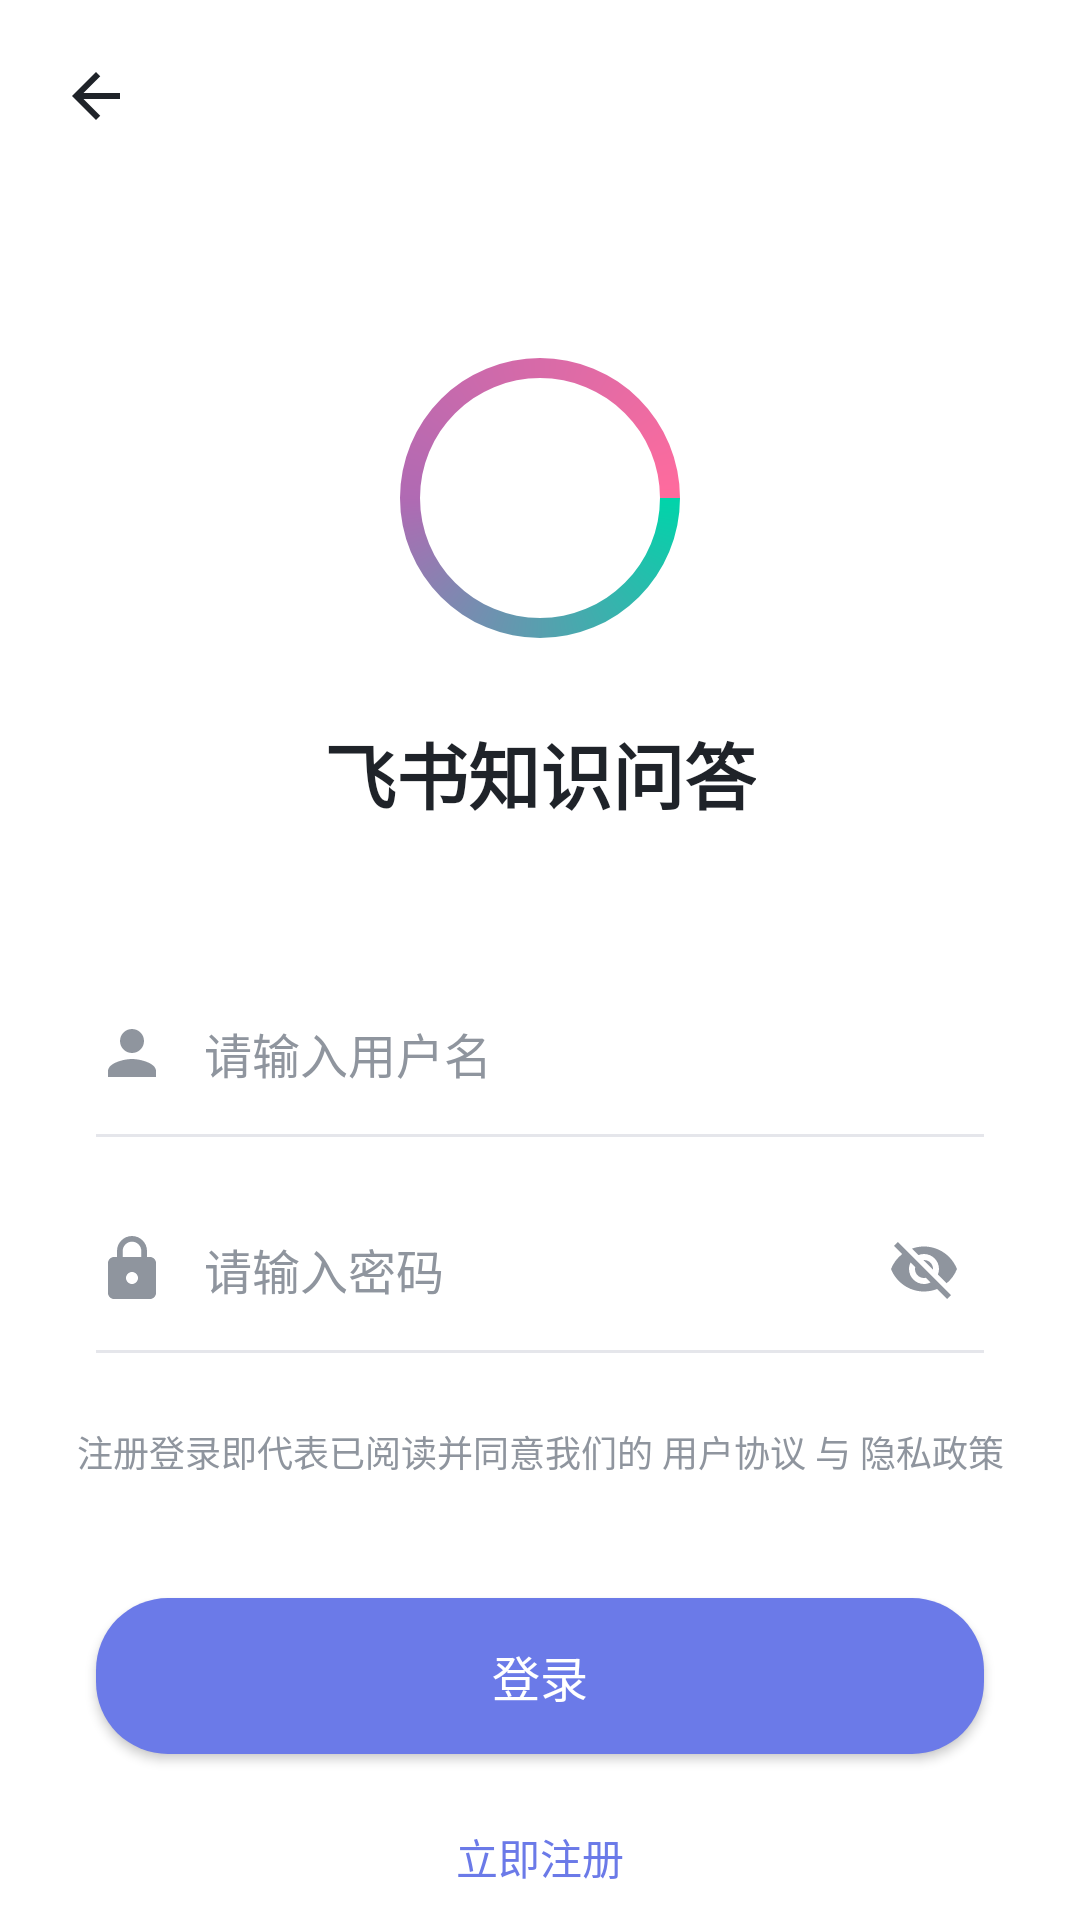

The Android layout XML behind this screen, and the referenced resources:
<!-- AndroidManifest.xml: activity theme Theme.FeishuQA -->
<!-- res/layout/activity_login.xml -->
<?xml version="1.0" encoding="utf-8"?>
<androidx.constraintlayout.widget.ConstraintLayout xmlns:android="http://schemas.android.com/apk/res/android"
    xmlns:app="http://schemas.android.com/apk/res-auto"
    android:layout_width="match_parent"
    android:layout_height="match_parent"
    android:background="#FFFFFF">

    
    <ImageButton
        android:id="@+id/btn_back"
        android:layout_width="48dp"
        android:layout_height="48dp"
        android:src="@drawable/ic_back"
        android:background="?attr/selectableItemBackgroundBorderless"
        android:contentDescription="返回"
        android:scaleType="centerInside"
        android:layout_marginStart="8dp"
        android:layout_marginTop="8dp"
        app:layout_constraintStart_toStartOf="parent"
        app:layout_constraintTop_toTopOf="parent" />

    
    <ImageView
        android:id="@+id/iv_logo"
        android:layout_width="100dp"
        android:layout_height="100dp"
        android:src="@drawable/bg_gradient_ring"
        android:contentDescription="Logo"
        android:layout_marginTop="60dp"
        app:layout_constraintTop_toBottomOf="@id/btn_back"
        app:layout_constraintStart_toStartOf="parent"
        app:layout_constraintEnd_toEndOf="parent" />

    
    <TextView
        android:id="@+id/tv_title"
        android:layout_width="wrap_content"
        android:layout_height="wrap_content"
        android:text="飞书知识问答"
        android:textColor="#1F2329"
        android:textSize="24sp"
        android:textStyle="bold"
        android:layout_marginTop="24dp"
        app:layout_constraintTop_toBottomOf="@id/iv_logo"
        app:layout_constraintStart_toStartOf="parent"
        app:layout_constraintEnd_toEndOf="parent" />

    
    <LinearLayout
        android:id="@+id/layout_username"
        android:layout_width="0dp"
        android:layout_height="56dp"
        android:orientation="horizontal"
        android:gravity="center_vertical"
        android:background="@drawable/bg_input_underline"
        android:layout_marginHorizontal="32dp"
        android:layout_marginTop="48dp"
        app:layout_constraintTop_toBottomOf="@id/tv_title"
        app:layout_constraintStart_toStartOf="parent"
        app:layout_constraintEnd_toEndOf="parent">

        <ImageView
            android:layout_width="24dp"
            android:layout_height="24dp"
            android:src="@drawable/ic_person"
            android:contentDescription="用户名" />

        <EditText
            android:id="@+id/et_username"
            android:layout_width="0dp"
            android:layout_height="match_parent"
            android:layout_weight="1"
            android:layout_marginStart="12dp"
            android:background="@android:color/transparent"
            android:hint="请输入用户名"
            android:textColor="#1F2329"
            android:textColorHint="#8F959E"
            android:textSize="16sp"
            android:inputType="text"
            android:importantForAutofill="no" />

    </LinearLayout>

    
    <LinearLayout
        android:id="@+id/layout_password"
        android:layout_width="0dp"
        android:layout_height="56dp"
        android:orientation="horizontal"
        android:gravity="center_vertical"
        android:background="@drawable/bg_input_underline"
        android:layout_marginHorizontal="32dp"
        android:layout_marginTop="16dp"
        app:layout_constraintTop_toBottomOf="@id/layout_username"
        app:layout_constraintStart_toStartOf="parent"
        app:layout_constraintEnd_toEndOf="parent">

        <ImageView
            android:layout_width="24dp"
            android:layout_height="24dp"
            android:src="@drawable/ic_lock"
            android:contentDescription="密码" />

        <EditText
            android:id="@+id/et_password"
            android:layout_width="0dp"
            android:layout_height="match_parent"
            android:layout_weight="1"
            android:layout_marginStart="12dp"
            android:background="@android:color/transparent"
            android:hint="请输入密码"
            android:textColor="#1F2329"
            android:textColorHint="#8F959E"
            android:textSize="16sp"
            android:inputType="textPassword"
            android:importantForAutofill="no" />

        <ImageButton
            android:id="@+id/btn_toggle_password"
            android:layout_width="40dp"
            android:layout_height="40dp"
            android:src="@drawable/ic_visibility_off"
            android:background="?attr/selectableItemBackgroundBorderless"
            android:contentDescription="显示密码"
            android:scaleType="centerInside" />

    </LinearLayout>

    
    <TextView
        android:id="@+id/tv_agreement"
        android:layout_width="wrap_content"
        android:layout_height="wrap_content"
        android:text="注册登录即代表已阅读并同意我们的 用户协议 与 隐私政策"
        android:textColor="#8F959E"
        android:textSize="12sp"
        android:layout_marginTop="24dp"
        android:layout_marginHorizontal="32dp"
        app:layout_constraintTop_toBottomOf="@id/layout_password"
        app:layout_constraintStart_toStartOf="parent"
        app:layout_constraintEnd_toEndOf="parent" />

    
    <Button
        android:id="@+id/btn_login"
        android:layout_width="0dp"
        android:layout_height="52dp"
        android:background="@drawable/bg_button_login"
        android:text="登录"
        android:textColor="#FFFFFF"
        android:textSize="16sp"
        android:layout_marginHorizontal="32dp"
        android:layout_marginTop="40dp"
        app:layout_constraintTop_toBottomOf="@id/tv_agreement"
        app:layout_constraintStart_toStartOf="parent"
        app:layout_constraintEnd_toEndOf="parent" />

    
    <TextView
        android:id="@+id/tv_register"
        android:layout_width="wrap_content"
        android:layout_height="wrap_content"
        android:text="立即注册"
        android:textColor="#6B7AE8"
        android:textSize="14sp"
        android:padding="8dp"
        android:layout_marginTop="16dp"
        android:clickable="true"
        android:focusable="true"
        app:layout_constraintTop_toBottomOf="@id/btn_login"
        app:layout_constraintStart_toStartOf="parent"
        app:layout_constraintEnd_toEndOf="parent" />

</androidx.constraintlayout.widget.ConstraintLayout>
<!-- resources referenced by this layout -->
<resources>
  <!-- drawable bg_button_login (drawable) -->
  <?xml version="1.0" encoding="utf-8"?>
  <shape xmlns:android="http://schemas.android.com/apk/res/android"
      android:shape="rectangle">
      <solid android:color="#6B7AE8" />
      <corners android:radius="24dp" />
  </shape>
  <!-- drawable bg_gradient_ring (drawable) -->
  <?xml version="1.0" encoding="utf-8"?>
  <rotate xmlns:android="http://schemas.android.com/apk/res/android"
      android:fromDegrees="0"
      android:toDegrees="360"
      android:pivotX="50%"
      android:pivotY="50%">
      <shape android:shape="ring"
          android:innerRadiusRatio="2.5"
          android:thicknessRatio="15"
          android:useLevel="false">
          <gradient
              android:type="sweep"
              android:startColor="#00D4AA"
              android:centerColor="#B06AB3"
              android:endColor="#FF6B9D" />
      </shape>
  </rotate>
  <!-- drawable bg_input_underline (drawable) -->
  <?xml version="1.0" encoding="utf-8"?>
  <layer-list xmlns:android="http://schemas.android.com/apk/res/android">
      <item>
          <shape android:shape="rectangle">
              <solid android:color="@android:color/transparent" />
          </shape>
      </item>
      <item android:gravity="bottom">
          <shape android:shape="rectangle">
              <size android:height="1dp" />
              <solid android:color="#E5E6EB" />
          </shape>
      </item>
  </layer-list>
  <!-- drawable ic_back (drawable) -->
  <?xml version="1.0" encoding="utf-8"?>
  <vector xmlns:android="http://schemas.android.com/apk/res/android"
      android:width="24dp"
      android:height="24dp"
      android:viewportWidth="24"
      android:viewportHeight="24">
      <path
          android:fillColor="#1F2329"
          android:pathData="M20,11H7.83l5.59,-5.59L12,4l-8,8 8,8 1.41,-1.41L7.83,13H20v-2z"/>
  </vector>
  <!-- drawable ic_lock (drawable) -->
  <?xml version="1.0" encoding="utf-8"?>
  <vector xmlns:android="http://schemas.android.com/apk/res/android"
      android:width="24dp"
      android:height="24dp"
      android:viewportWidth="24"
      android:viewportHeight="24">
      <path
          android:fillColor="#8F959E"
          android:pathData="M18,8h-1V6c0,-2.76 -2.24,-5 -5,-5S7,3.24 7,6v2H6c-1.1,0 -2,0.9 -2,2v10c0,1.1 0.9,2 2,2h12c1.1,0 2,-0.9 2,-2V10c0,-1.1 -0.9,-2 -2,-2zm-6,9c-1.1,0 -2,-0.9 -2,-2s0.9,-2 2,-2 2,0.9 2,2 -0.9,2 -2,2zm3.1,-9H8.9V6c0,-1.71 1.39,-3.1 3.1,-3.1 1.71,0 3.1,1.39 3.1,3.1v2z"/>
  </vector>
  <!-- drawable ic_person (drawable) -->
  <?xml version="1.0" encoding="utf-8"?>
  <vector xmlns:android="http://schemas.android.com/apk/res/android"
      android:width="24dp"
      android:height="24dp"
      android:viewportWidth="24"
      android:viewportHeight="24">
      <path
          android:fillColor="#8F959E"
          android:pathData="M12,12c2.21,0 4,-1.79 4,-4s-1.79,-4 -4,-4 -4,1.79 -4,4 1.79,4 4,4zm0,2c-2.67,0 -8,1.34 -8,4v2h16v-2c0,-2.66 -5.33,-4 -8,-4z"/>
  </vector>
  <!-- drawable ic_visibility_off (drawable) -->
  <?xml version="1.0" encoding="utf-8"?>
  <vector xmlns:android="http://schemas.android.com/apk/res/android"
      android:width="24dp"
      android:height="24dp"
      android:viewportWidth="24"
      android:viewportHeight="24">
      <path
          android:fillColor="#8F959E"
          android:pathData="M12,7c2.76,0 5,2.24 5,5 0,0.65 -0.13,1.26 -0.36,1.83l2.92,2.92c1.51,-1.26 2.7,-2.89 3.43,-4.75 -1.73,-4.39 -6,-7.5 -11,-7.5 -1.4,0 -2.74,0.25 -3.98,0.7l2.16,2.16C10.74,7.13 11.35,7 12,7zM2,4.27l2.28,2.28 0.46,0.46C3.08,8.3 1.78,10.02 1,12c1.73,4.39 6,7.5 11,7.5 1.55,0 3.03,-0.3 4.38,-0.84l0.42,0.42L19.73,22 21,20.73 3.27,3 2,4.27zM7.53,9.8l1.55,1.55c-0.05,0.21 -0.08,0.43 -0.08,0.65 0,1.66 1.34,3 3,3 0.22,0 0.44,-0.03 0.65,-0.08l1.55,1.55c-0.67,0.33 -1.41,0.53 -2.2,0.53 -2.76,0 -5,-2.24 -5,-5 0,-0.79 0.2,-1.53 0.53,-2.2zm4.31,-0.78l3.15,3.15 0.02,-0.16c0,-1.66 -1.34,-3 -3,-3l-0.17,0.01z"/>
  </vector>
  <style name="Theme.FeishuQA" parent="android:Theme.Material.Light.NoActionBar" />
</resources>
